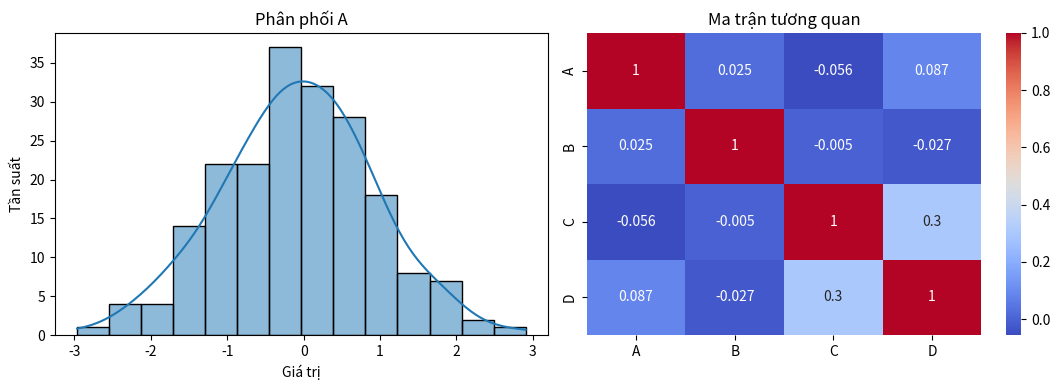

The script that saved this image:
"""Tuần 9: trực quan hóa bằng Matplotlib và Seaborn."""

import matplotlib.pyplot as plt
import numpy as np
import pandas as pd
import seaborn as sns


def main() -> None:
    rng = np.random.default_rng(42)
    frame = pd.DataFrame(rng.normal(size=(200, 4)), columns=list("ABCD"))

    fig, axes = plt.subplots(1, 2, figsize=(11, 4))
    sns.histplot(frame["A"], kde=True, ax=axes[0])
    axes[0].set(title="Phân phối A", xlabel="Giá trị", ylabel="Tần suất")
    sns.heatmap(frame.corr(), annot=True, cmap="coolwarm", ax=axes[1])
    axes[1].set_title("Ma trận tương quan")
    fig.tight_layout()
    plt.show()


if __name__ == "__main__":
    main()
